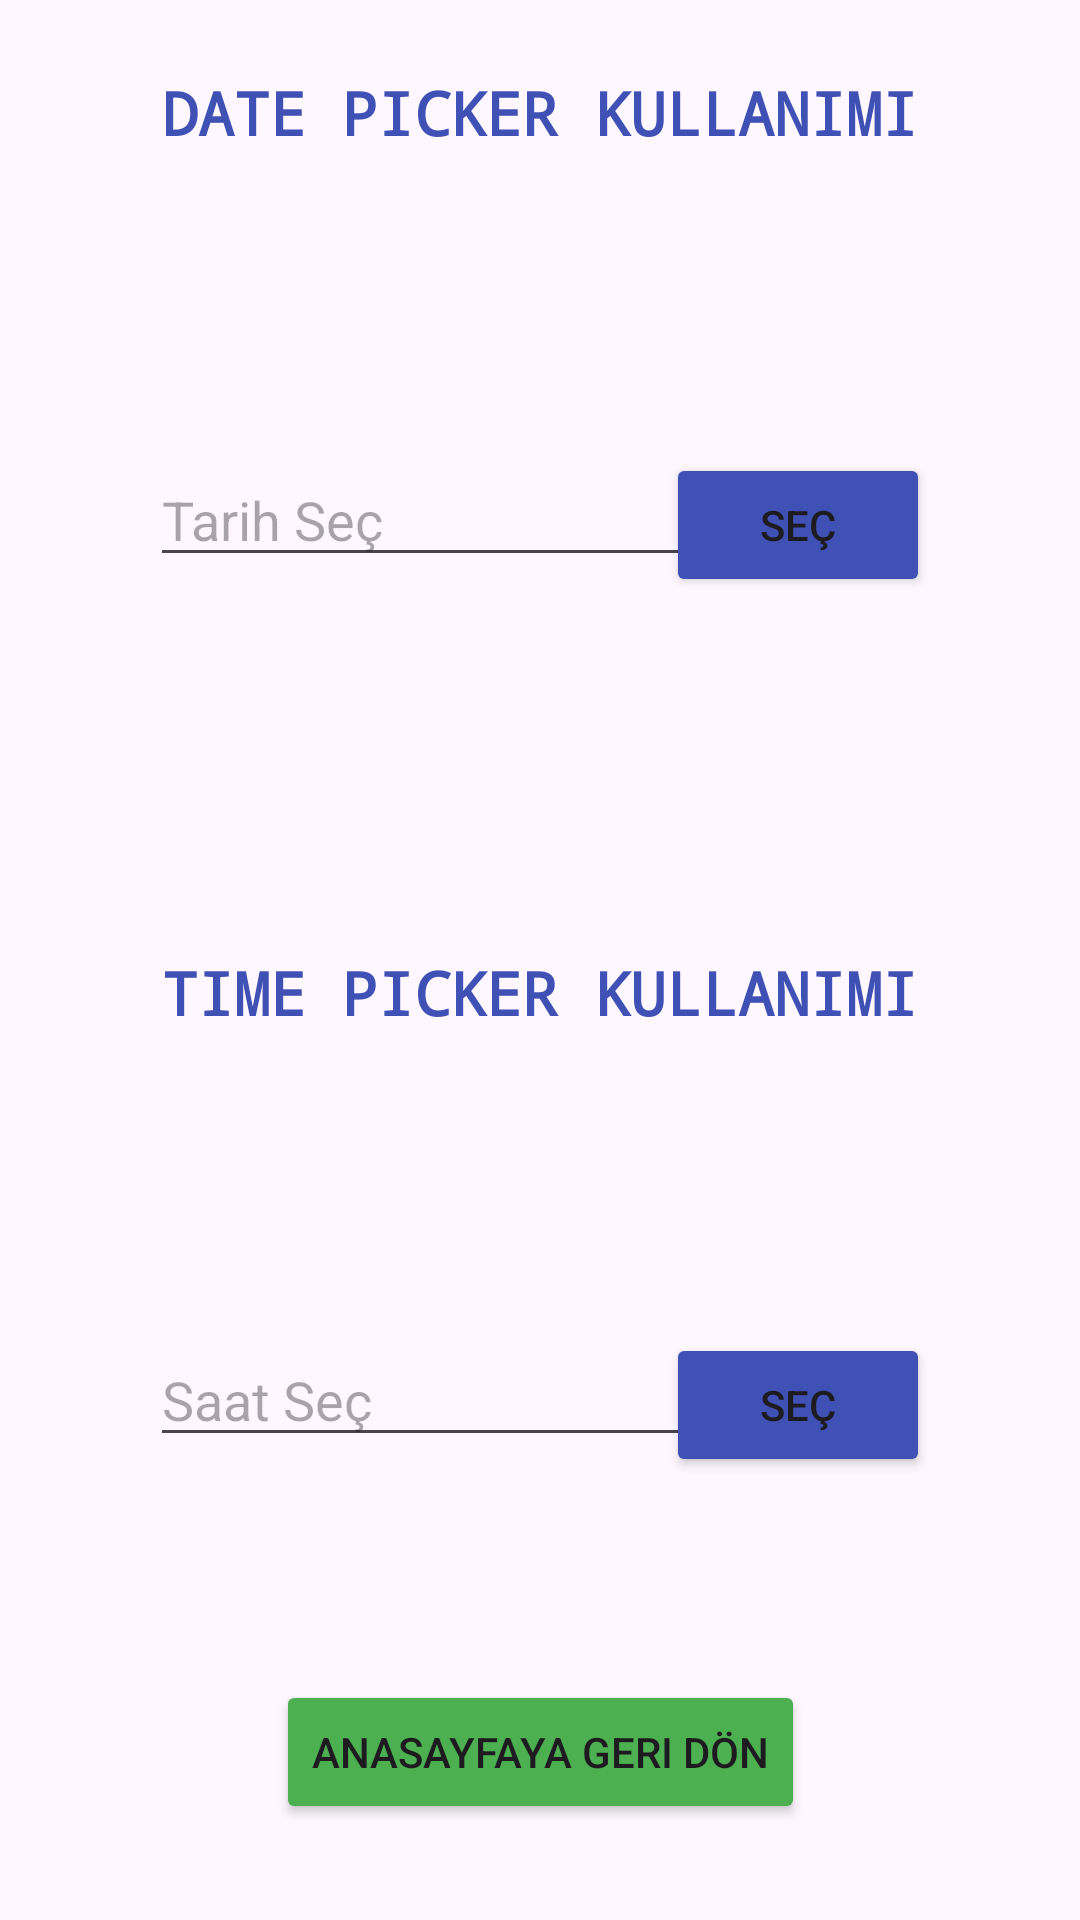

Android layout source for this screen:
<!-- AndroidManifest.xml: application theme Theme.ComponentApplication -->
<!-- res/layout/fragment_date_time_picker.xml -->
<?xml version="1.0" encoding="utf-8"?>
<androidx.constraintlayout.widget.ConstraintLayout xmlns:android="http://schemas.android.com/apk/res/android"
    xmlns:app="http://schemas.android.com/apk/res-auto"
    xmlns:tools="http://schemas.android.com/tools"
    android:layout_width="match_parent"
    android:layout_height="match_parent"
    tools:context=".DateTimePickerFragment">

    <EditText
        android:id="@+id/editTextTarih"
        android:layout_width="wrap_content"
        android:layout_height="wrap_content"
        android:layout_marginStart="50dp"
        android:layout_marginTop="100dp"
        android:ems="10"
        android:hint="Tarih Seç"
        android:inputType="text"
        app:layout_constraintStart_toStartOf="parent"
        app:layout_constraintTop_toBottomOf="@+id/textView19" />

    <TextView
        android:id="@+id/textView19"
        android:layout_width="wrap_content"
        android:layout_height="wrap_content"
        android:layout_marginTop="24dp"
        android:fontFamily="monospace"
        android:text="DATE PICKER KULLANIMI"
        android:textColor="#3F51B5"
        android:textSize="20sp"
        android:textStyle="bold"
        app:layout_constraintEnd_toEndOf="parent"
        app:layout_constraintStart_toStartOf="parent"
        app:layout_constraintTop_toTopOf="parent" />

    <EditText
        android:id="@+id/editTextSaat"
        android:layout_width="wrap_content"
        android:layout_height="wrap_content"
        android:layout_marginStart="50dp"
        android:layout_marginTop="100dp"
        android:ems="10"
        android:hint="Saat Seç"
        android:inputType="text"
        app:layout_constraintStart_toStartOf="parent"
        app:layout_constraintTop_toBottomOf="@+id/textView20" />

    <Button
        android:id="@+id/buttonTarihSec"
        android:layout_width="wrap_content"
        android:layout_height="wrap_content"
        android:layout_marginTop="100dp"
        android:layout_marginEnd="50dp"
        android:backgroundTint="#3F51B5"
        android:text="SEÇ"
        app:layout_constraintEnd_toEndOf="parent"
        app:layout_constraintTop_toBottomOf="@+id/textView19" />

    <Button
        android:id="@+id/buttonSaatSec"
        android:layout_width="wrap_content"
        android:layout_height="wrap_content"
        android:layout_marginTop="100dp"
        android:layout_marginEnd="50dp"
        android:backgroundTint="#3F51B5"
        android:text="SEÇ"
        app:layout_constraintEnd_toEndOf="parent"
        app:layout_constraintTop_toBottomOf="@+id/textView20" />

    <Button
        android:id="@+id/buttonAnasayfa11"
        android:layout_width="wrap_content"
        android:layout_height="wrap_content"
        android:layout_marginBottom="32dp"
        android:backgroundTint="#4CAF50"
        android:text="Anasayfaya Geri Dön"
        app:layout_constraintBottom_toBottomOf="parent"
        app:layout_constraintEnd_toEndOf="parent"
        app:layout_constraintStart_toStartOf="parent" />

    <TextView
        android:id="@+id/textView20"
        android:layout_width="wrap_content"
        android:layout_height="wrap_content"
        android:layout_marginTop="125dp"
        android:fontFamily="monospace"
        android:text="TIME PICKER KULLANIMI"
        android:textColor="#3F51B5"
        android:textSize="20sp"
        android:textStyle="bold"
        app:layout_constraintEnd_toEndOf="parent"
        app:layout_constraintStart_toStartOf="parent"
        app:layout_constraintTop_toBottomOf="@+id/editTextTarih" />
</androidx.constraintlayout.widget.ConstraintLayout>
<!-- resources referenced by this layout -->
<resources>
  <style name="Theme.ComponentApplication" parent="Base.Theme.ComponentApplication" />
  <style name="Base.Theme.ComponentApplication" parent="Theme.Material3.DayNight.NoActionBar">
          
          
      </style>
</resources>
